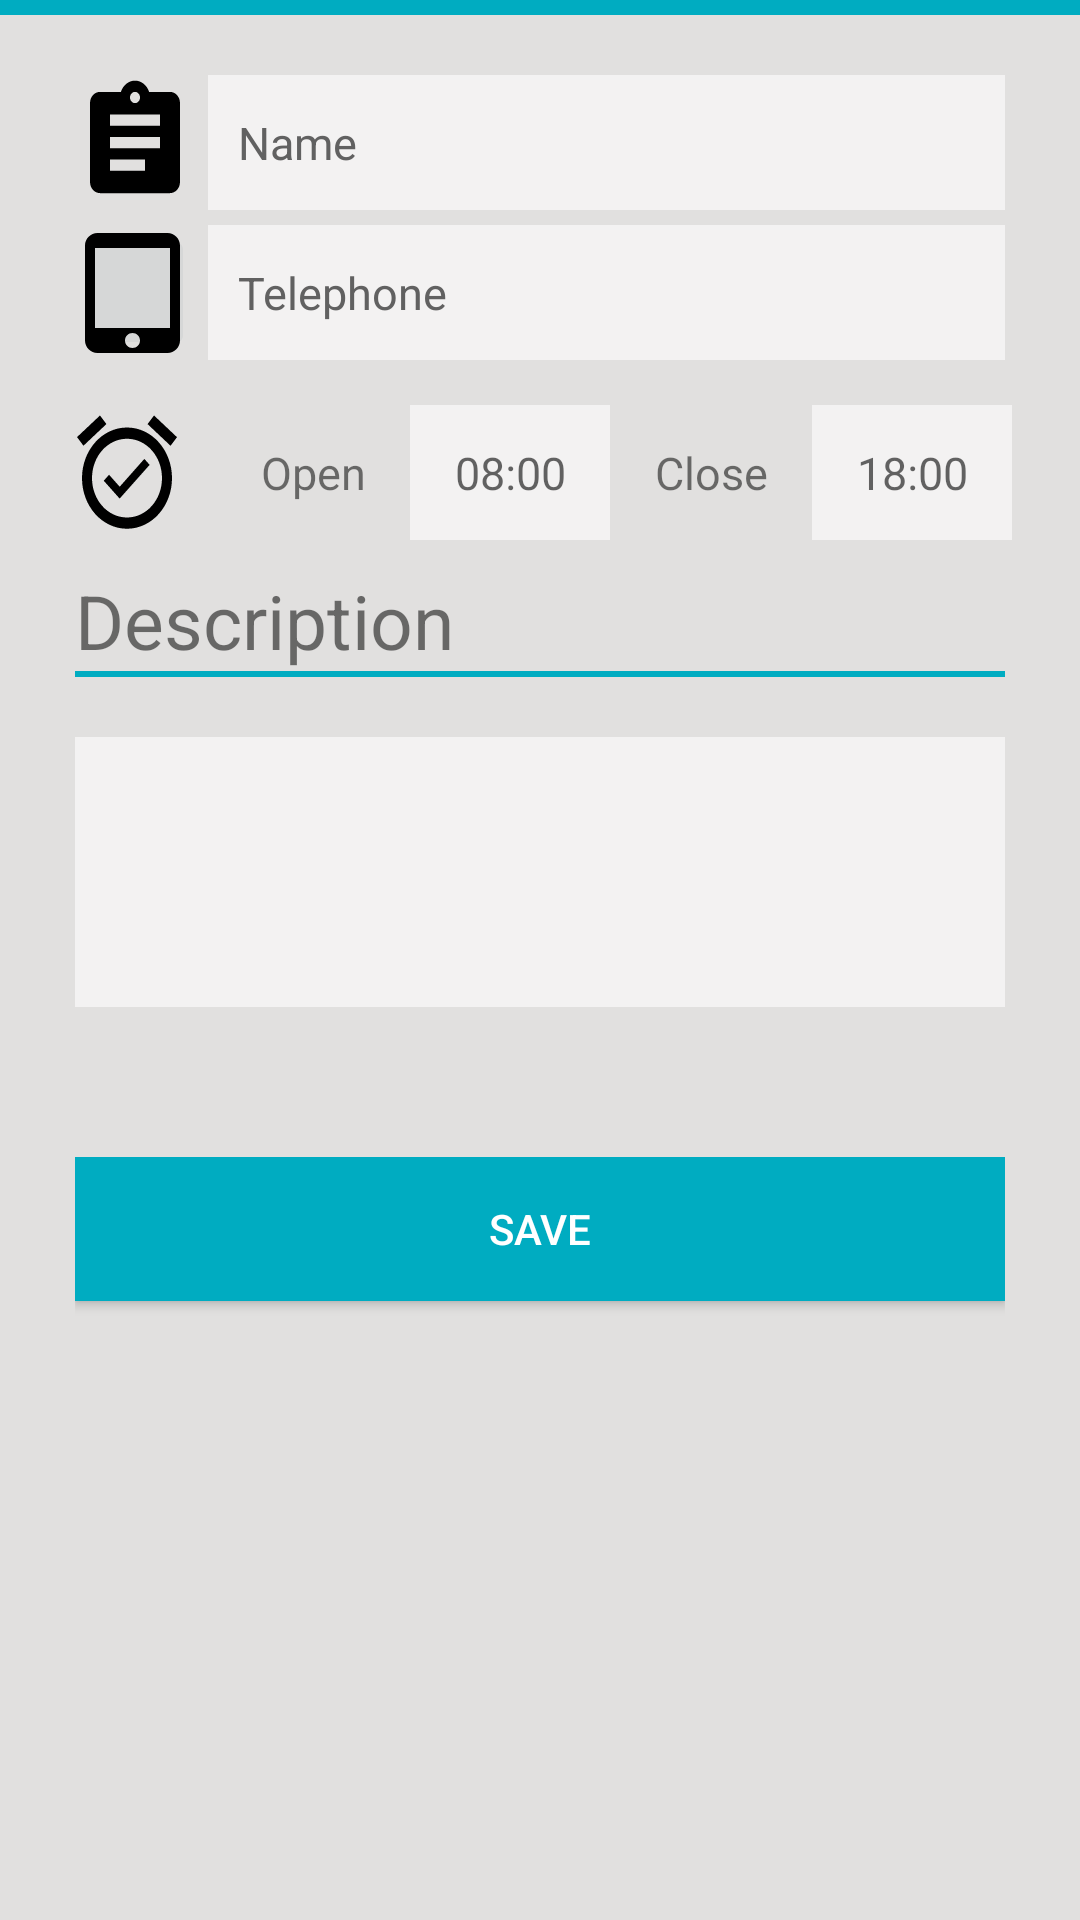

Layout XML and referenced resources for this Android screen:
<!-- AndroidManifest.xml: application theme AppTheme -->
<!-- res/layout/activity_edit_description.xml -->
<?xml version="1.0" encoding="utf-8"?>
<RelativeLayout xmlns:android="http://schemas.android.com/apk/res/android"
    xmlns:app="http://schemas.android.com/apk/res-auto"
    xmlns:tools="http://schemas.android.com/tools"
    android:layout_width="match_parent"
    android:layout_height="match_parent"
    android:background="@color/gray"
    tools:context="com.augmentis.ayp.minemap.RegisterActivity">

    <ScrollView
        android:layout_width="match_parent"
        android:layout_height="match_parent"
        android:layout_alignParentLeft="true"
        android:layout_alignParentStart="true"
        android:layout_alignParentTop="true">

        <LinearLayout
            android:layout_width="match_parent"
            android:layout_height="wrap_content"
            android:orientation="vertical">

            <View
                android:id="@+id/view1"
                android:layout_width="match_parent"
                android:layout_height="5dp"
                android:background="@color/colorControlActivated" />

            <LinearLayout
                android:layout_width="match_parent"
                android:layout_height="wrap_content"
                android:layout_weight="0"
                android:orientation="horizontal"
                android:paddingLeft="25dp"
                android:paddingRight="25dp">

                <LinearLayout
                    android:layout_width="match_parent"
                    android:layout_height="wrap_content"
                    android:layout_marginTop="20dp"
                    android:layout_weight="6"
                    android:orientation="vertical">

                    <ImageButton
                        android:id="@+id/imageButton3"
                        android:layout_width="40dp"
                        android:layout_height="45dp"
                        android:layout_marginBottom="5dp"
                        android:background="@color/gray"
                        app:srcCompat="@drawable/ic_assignment_black_24dp" />


                    <ImageButton
                        android:id="@+id/imageButton5"
                        android:layout_width="40dp"
                        android:layout_height="45dp"
                        app:srcCompat="@drawable/ic_tablet_mac_black_24dp" />

                </LinearLayout>

                <LinearLayout
                    android:layout_width="match_parent"
                    android:layout_height="wrap_content"
                    android:layout_marginTop="20dp"
                    android:layout_weight="1"
                    android:orientation="vertical">

                    <EditText
                        android:id="@+id/input_name"
                        android:layout_width="match_parent"
                        android:layout_height="45dp"
                        android:layout_marginBottom="5dp"
                        android:background="@color/white_gray"
                        android:hint="@string/hint_name"
                        android:paddingLeft="10dp"
                        android:textSize="15sp"
                        android:theme="@style/MyEditTextTheme" />


                    <EditText
                        android:id="@+id/input_tel"
                        android:layout_width="match_parent"
                        android:layout_height="45dp"
                        android:layout_marginBottom="15dp"
                        android:background="@color/white_gray"
                        android:hint="@string/hint_tel"
                        android:paddingLeft="10dp"
                        android:textSize="15sp"
                        android:theme="@style/MyEditTextTheme" />


                </LinearLayout>

            </LinearLayout>


            <LinearLayout
                android:layout_width="match_parent"
                android:layout_height="match_parent"
                android:layout_weight="6"
                android:orientation="vertical">

                <LinearLayout
                    android:layout_width="match_parent"
                    android:layout_height="45dp"
                    android:layout_gravity="center"
                    android:layout_marginBottom="10dp"
                    android:layout_marginEnd="20dp"
                    android:layout_marginStart="15dp"
                    android:orientation="horizontal">

                    <ImageButton
                        android:id="@+id/imageButton"
                        android:layout_width="wrap_content"
                        android:layout_height="wrap_content"
                        android:layout_weight="1"
                        android:background="@color/gray"
                        app:srcCompat="@drawable/ic_alarm_on_black_24dp" />

                    <TextView
                        android:id="@+id/textView7"
                        android:layout_width="wrap_content"
                        android:layout_height="wrap_content"
                        android:layout_marginEnd="5dp"
                        android:layout_marginStart="5dp"
                        android:layout_weight="1"
                        android:text="@string/open2"
                        android:textAlignment="center"
                        android:textSize="15sp" />

                    <EditText
                        android:id="@+id/edtOpen"
                        android:layout_width="wrap_content"
                        android:layout_height="45dp"
                        android:layout_weight="1"
                        android:background="@color/white_gray"
                        android:hint="@string/hint_open"
                        android:inputType="time"
                        android:padding="5dp"
                        android:textAlignment="center"
                        android:textSize="15sp" />

                    <TextView
                        android:id="@+id/textView9"
                        android:layout_width="wrap_content"
                        android:layout_height="wrap_content"
                        android:layout_marginEnd="5dp"
                        android:layout_marginStart="5dp"
                        android:layout_weight="1"
                        android:text="@string/close2"
                        android:textAlignment="center"
                        android:textSize="15sp" />

                    <EditText
                        android:id="@+id/edtClose"
                        android:layout_width="wrap_content"
                        android:layout_height="45dp"
                        android:layout_weight="1"
                        android:background="@color/white_gray"
                        android:hint="@string/hint_close"
                        android:inputType="time"
                        android:padding="5dp"
                        android:textSize="15sp"
                        android:textAlignment="center" />
                </LinearLayout>
            </LinearLayout>

            <LinearLayout
                android:layout_width="match_parent"
                android:layout_height="match_parent"
                android:layout_weight="5"
                android:orientation="vertical"
                android:paddingLeft="25dp"
                android:paddingRight="25dp">

                <TextView
                    android:id="@+id/textView"
                    android:layout_width="match_parent"
                    android:layout_height="wrap_content"
                    android:text="@string/hint_des"
                    android:textSize="25sp" />

                <View
                    android:id="@+id/view"
                    android:layout_width="match_parent"
                    android:layout_height="2dp"
                    android:layout_marginBottom="20dp"
                    android:background="@color/colorControlActivated" />

                <EditText
                    android:id="@+id/input_des"
                    android:layout_width="match_parent"
                    android:layout_height="90dp"
                    android:layout_marginBottom="20dp"
                    android:background="@color/white_gray"
                    android:ems="10"
                    android:inputType="textMultiLine"
                    android:padding="5dp"
                    android:textSize="25sp"
                    android:theme="@style/MyEditTextTheme" />


            </LinearLayout>

            <LinearLayout
                android:id="@+id/linearLayout2"
                android:layout_width="match_parent"
                android:layout_height="wrap_content"
                android:layout_marginTop="30dp"
                android:layout_weight="105.90"
                android:gravity="center|bottom"
                android:orientation="vertical"
                android:paddingLeft="25dp"
                android:paddingRight="25dp">

                <Button
                    android:id="@+id/btn_save"
                    android:layout_width="match_parent"
                    android:layout_height="wrap_content"
                    android:layout_gravity="center_horizontal|center"
                    android:layout_marginBottom="30dp"
                    android:background="@color/colorControlActivated"
                    android:text="@string/btn_save"
                    android:textColor="@android:color/white" />
            </LinearLayout>
        </LinearLayout>
    </ScrollView>
</RelativeLayout>
<!-- resources referenced by this layout -->
<resources>
  <color name="colorControlActivated">#00ACC1</color>
  <color name="gray">#E1E0DF</color>
  <color name="white_gray">#F3F2F2</color>
  <!-- drawable ic_alarm_on_black_24dp (drawable) -->
  <vector xmlns:android="http://schemas.android.com/apk/res/android"
          android:width="40dp"
          android:height="45dp"
          android:viewportWidth="24.0"
          android:viewportHeight="24.0">
      <path
          android:fillColor="#FF000000"
          android:pathData="M22,5.72l-4.6,-3.86 -1.29,1.53 4.6,3.86L22,5.72zM7.88,3.39L6.6,1.86 2,5.71l1.29,1.53 4.59,-3.85zM12,4c-4.97,0 -9,4.03 -9,9s4.02,9 9,9c4.97,0 9,-4.03 9,-9s-4.03,-9 -9,-9zM12,20c-3.87,0 -7,-3.13 -7,-7s3.13,-7 7,-7 7,3.13 7,7 -3.13,7 -7,7zM10.54,14.53L8.41,12.4l-1.06,1.06 3.18,3.18 6,-6 -1.06,-1.06 -4.93,4.95z"/>
  </vector>
  <!-- drawable ic_assignment_black_24dp (drawable) -->
  <vector xmlns:android="http://schemas.android.com/apk/res/android"
      android:width="40dp"
      android:height="45dp"
      android:viewportHeight="24.0"
      android:viewportWidth="24.0">
      <path
          android:fillColor="#FF000000"
          android:pathData="M19,3h-4.18C14.4,1.84 13.3,1 12,1c-1.3,0 -2.4,0.84 -2.82,2L5,3c-1.1,0 -2,0.9 -2,2v14c0,1.1 0.9,2 2,2h14c1.1,0 2,-0.9 2,-2L21,5c0,-1.1 -0.9,-2 -2,-2zM12,3c0.55,0 1,0.45 1,1s-0.45,1 -1,1 -1,-0.45 -1,-1 0.45,-1 1,-1zM14,17L7,17v-2h7v2zM17,13L7,13v-2h10v2zM17,9L7,9L7,7h10v2z" />
  </vector>
  <!-- drawable ic_tablet_mac_black_24dp (drawable) -->
  <vector xmlns:android="http://schemas.android.com/apk/res/android"
      android:width="40dp"
      android:height="40dp"
      android:viewportHeight="24.0"
      android:viewportWidth="24.0">
      <path
          android:fillColor="#FF000000"
          android:pathData="M18.5,0h-14C3.12,0 2,1.12 2,2.5v19C2,22.88 3.12,24 4.5,24h14c1.38,0 2.5,-1.12 2.5,-2.5v-19C21,1.12 19.88,0 18.5,0zM11.5,23c-0.83,0 -1.5,-0.67 -1.5,-1.5s0.67,-1.5 1.5,-1.5 1.5,0.67 1.5,1.5 -0.67,1.5 -1.5,1.5zM19,19L4,19L4,3h15v16z" />
  </vector>
  <string name="btn_save">Save</string>
  <string name="close2">Close </string>
  <string name="hint_close">18:00</string>
  <string name="hint_des">Description</string>
  <string name="hint_name">Name</string>
  <string name="hint_open">08:00</string>
  <string name="hint_tel">Telephone</string>
  <string name="open2">Open </string>
  <style name="MyEditTextTheme">
          <item name="colorControlNormal">@color/colorPrimaryDark</item>
          <item name="colorControlActivated">@color/colorControlActivated</item>
          <item name="android:textColorHint">@color/colorPrimaryDark</item>
          
      </style>
  <style name="AppTheme" parent="Theme.AppCompat.Light.DarkActionBar">
          
          <item name="colorPrimary">@color/colorPrimary</item>
          <item name="colorPrimaryDark">@color/colorPrimaryDark</item>
          <item name="colorAccent">@color/colorAccent</item>
  
      </style>
  <color name="colorPrimaryDark">#616161</color>
  <color name="colorPrimary">#757575</color>
  <color name="colorAccent">#00ACC1</color>
</resources>
